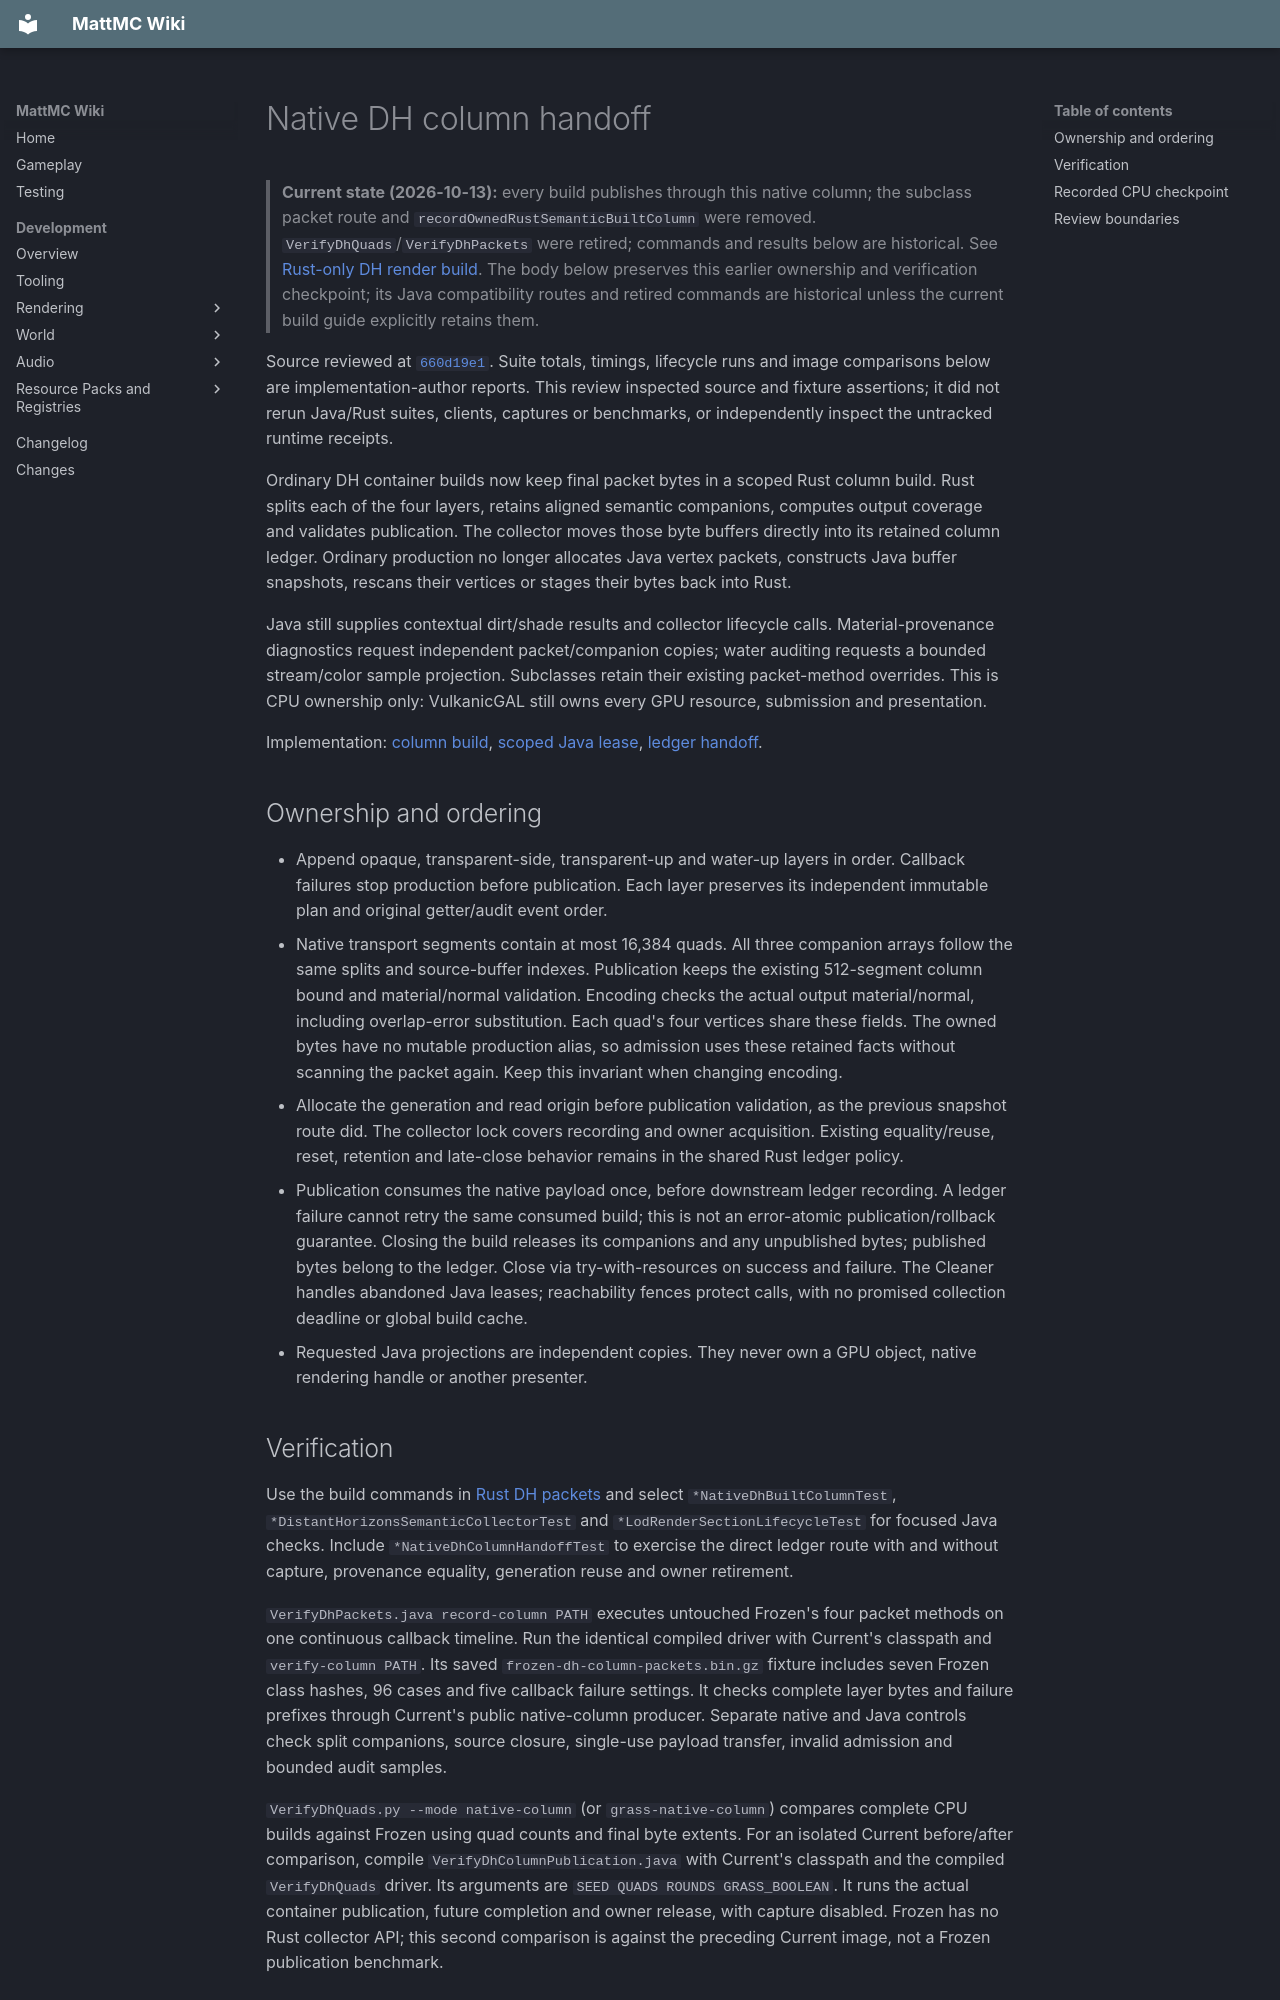

repository: HungLo2020/MattMC · page: development/rendering/RUST-DH-COLUMN-HANDOFF/index.html · generator: mkdocs

# Native DH column handoff

> **Current state (2026-10-13):** every build publishes through this native
> column; the subclass packet route and `recordOwnedRustSemanticBuiltColumn`
> were removed. `VerifyDhQuads`/`VerifyDhPackets` were retired; commands and
> results below are historical. See [Rust-only DH render build](RUST-DH-RENDER-BUILD.md).
> The body below preserves this earlier ownership and verification checkpoint;
> its Java compatibility routes and retired commands are historical unless the
> current build guide explicitly retains them.

Source reviewed at [`660d19e1`](https://github.com/HungLo2020/MattMC/commit/660d19e1b865bf6a2b481300de3aafc934e406b5). Suite totals, timings, lifecycle runs and image comparisons below are
implementation-author reports. This review inspected source and fixture
assertions; it did not rerun Java/Rust suites, clients, captures or benchmarks,
or independently inspect the untracked runtime receipts.

Ordinary DH container builds now keep final packet bytes in a scoped Rust
column build. Rust splits each of the four layers, retains aligned semantic
companions, computes output coverage and validates publication. The collector
moves those byte buffers directly into its retained column ledger. Ordinary
production no longer allocates Java vertex packets, constructs Java buffer
snapshots, rescans their vertices or stages their bytes back into Rust.

Java still supplies contextual dirt/shade results and collector lifecycle calls.
Material-provenance diagnostics request independent packet/companion copies;
water auditing requests a bounded stream/color sample projection. Subclasses
retain their existing packet-method overrides. This is CPU ownership only:
VulkanicGAL still owns every GPU resource, submission and presentation.

Implementation: [column build](https://github.com/HungLo2020/MattMC/blob/660d19e1b865bf6a2b481300de3aafc934e406b5/src/main/rust/render/dh_quads/column.rs),
[scoped Java lease](https://github.com/HungLo2020/MattMC/blob/660d19e1b865bf6a2b481300de3aafc934e406b5/src/main/java/com/seibel/distanthorizons/core/dataObjects/render/bufferBuilding/NativeDhBuiltColumn.java),
[ledger handoff](https://github.com/HungLo2020/MattMC/blob/660d19e1b865bf6a2b481300de3aafc934e406b5/src/main/rust/render/bridge/dh_collector.rs).

## Ownership and ordering

- Append opaque, transparent-side, transparent-up and water-up layers in order.
  Callback failures stop production before publication. Each layer preserves
  its independent immutable plan and original getter/audit event order.
- Native transport segments contain at most 16,384 quads. All three companion
  arrays follow the same splits and source-buffer indexes. Publication keeps
  the existing 512-segment column bound and material/normal validation.
  Encoding checks the actual output material/normal, including overlap-error
  substitution. Each quad's four vertices share these fields. The owned bytes
  have no mutable production alias, so admission uses these retained facts
  without scanning the packet again. Keep this invariant when changing encoding.
- Allocate the generation and read origin before publication validation, as
  the previous snapshot route did. The collector lock covers recording and
  owner acquisition. Existing equality/reuse, reset, retention and late-close
  behavior remains in the shared Rust ledger policy.
- Publication consumes the native payload once, before downstream ledger recording.
  A ledger failure cannot retry the same consumed build; this is not an
  error-atomic publication/rollback guarantee. Closing the build releases its
  companions and any unpublished bytes; published bytes belong to the ledger.
  Close via try-with-resources on success and failure. The Cleaner handles
  abandoned Java leases; reachability fences protect calls, with no promised
  collection deadline or global build cache.
- Requested Java projections are independent copies. They never own a GPU
  object, native rendering handle or another presenter.
